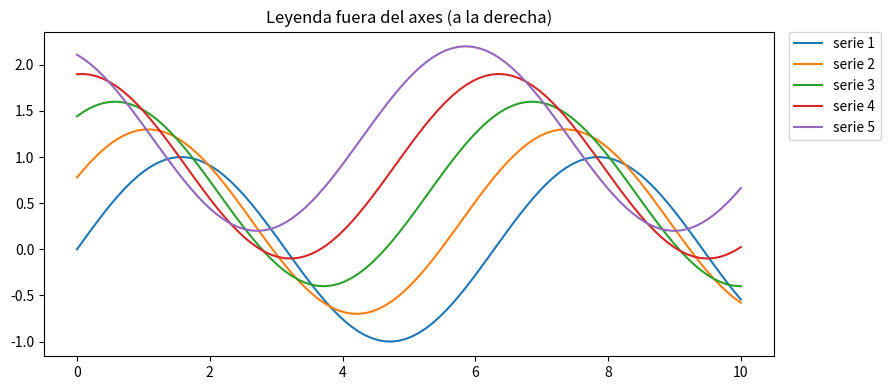
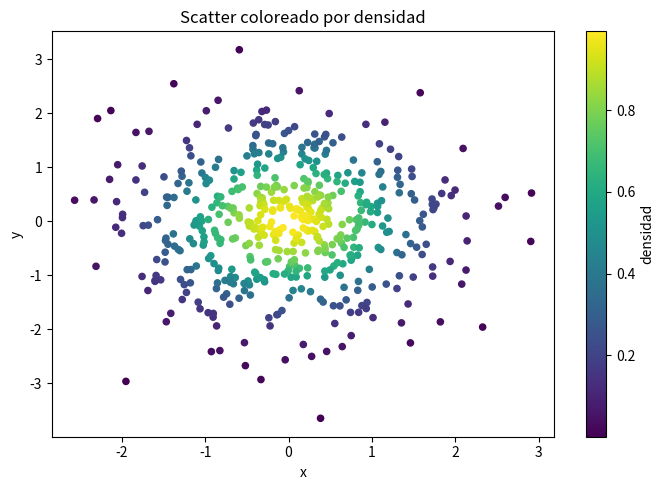
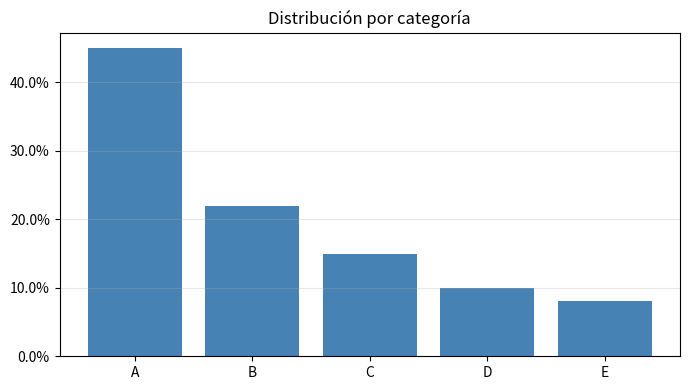
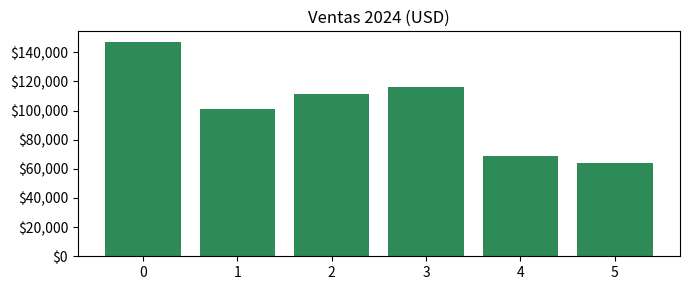
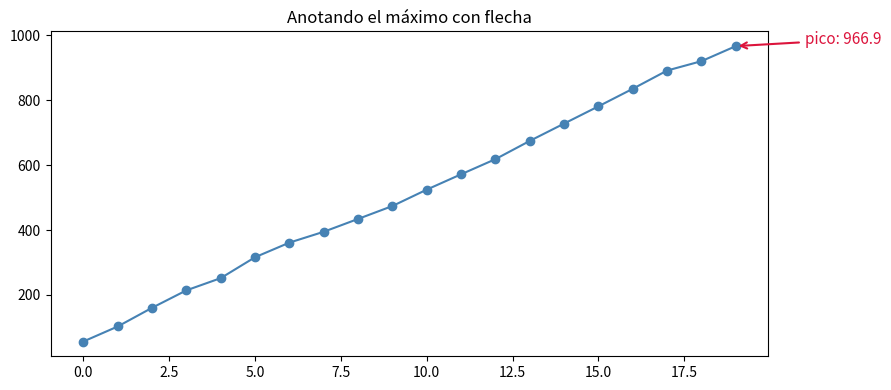
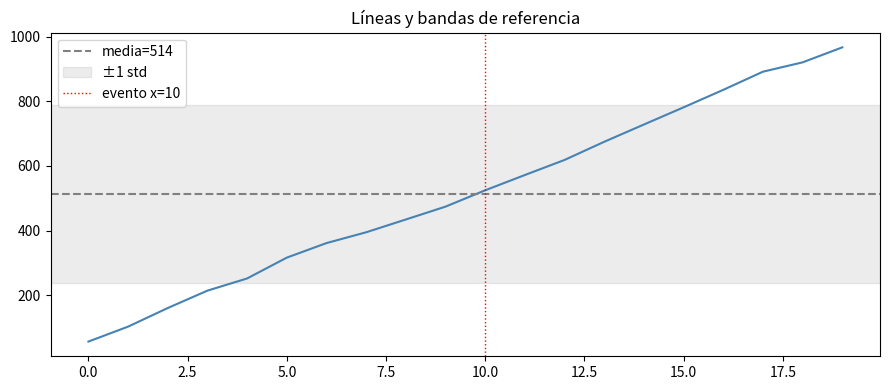
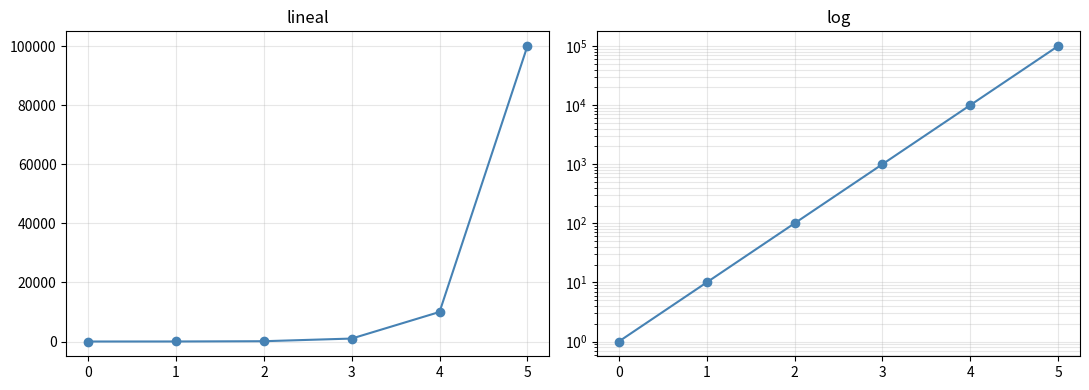

These charts were generated, in order, by the following Python code:
import numpy as np
import matplotlib.pyplot as plt
from matplotlib.ticker import PercentFormatter, FuncFormatter
rng = np.random.default_rng(42)

x = np.linspace(0, 10, 100)

fig, ax = plt.subplots(figsize=(9, 4))
for i in range(5):
    ax.plot(x, np.sin(x + i*0.5) + i*0.3, label=f'serie {i+1}')

ax.legend(bbox_to_anchor=(1.02, 1), loc='upper left', borderaxespad=0)
ax.set_title('Leyenda fuera del axes (a la derecha)')
plt.tight_layout()
plt.show()

x = rng.normal(0, 1, 500)
y = rng.normal(0, 1, 500)
density = np.exp(-(x**2 + y**2)/2)

fig, ax = plt.subplots(figsize=(7, 5))
sc = ax.scatter(x, y, c=density, cmap='viridis', s=20)
cbar = fig.colorbar(sc, ax=ax)
cbar.set_label('densidad')
ax.set_xlabel('x'); ax.set_ylabel('y')
ax.set_title('Scatter coloreado por densidad')
plt.tight_layout()
plt.show()

categorias = ['A', 'B', 'C', 'D', 'E']
porcentajes = [0.45, 0.22, 0.15, 0.10, 0.08]   # como fracción

fig, ax = plt.subplots(figsize=(7, 4))
ax.bar(categorias, porcentajes, color='steelblue')
ax.yaxis.set_major_formatter(PercentFormatter(xmax=1.0))
ax.set_title('Distribución por categoría')
ax.grid(axis='y', alpha=0.3)
plt.tight_layout()
plt.show()

# Formatter custom: USD con miles
def usd(x, pos):
    return f'${x:,.0f}'

ventas = rng.uniform(50_000, 200_000, 6)
fig, ax = plt.subplots(figsize=(7, 3))
ax.bar(range(6), ventas, color='seagreen')
ax.yaxis.set_major_formatter(FuncFormatter(usd))
ax.set_title('Ventas 2024 (USD)')
plt.tight_layout()
plt.show()

x = np.arange(20)
y = rng.normal(50, 10, 20).cumsum()

fig, ax = plt.subplots(figsize=(9, 4))
ax.plot(x, y, marker='o', color='steelblue')

# Anotar el máximo
max_i = y.argmax()
ax.annotate(
    f'pico: {y[max_i]:.1f}',
    xy=(x[max_i], y[max_i]),                  # punto a apuntar
    xytext=(x[max_i] + 2, y[max_i] + 5),       # posición del texto
    arrowprops=dict(arrowstyle='->', color='crimson', lw=1.5),
    fontsize=11, color='crimson',
)
ax.set_title('Anotando el máximo con flecha')
plt.tight_layout()
plt.show()

fig, ax = plt.subplots(figsize=(9, 4))
ax.plot(x, y, color='steelblue')

ax.axhline(y.mean(), color='gray', linestyle='--', label=f'media={y.mean():.0f}')
ax.axhspan(y.mean()-y.std(), y.mean()+y.std(), color='gray', alpha=0.15, label='±1 std')
ax.axvline(10, color='red', linestyle=':', linewidth=1, label='evento x=10')

ax.legend()
ax.set_title('Líneas y bandas de referencia')
plt.tight_layout()
plt.show()

valores = np.array([1, 10, 100, 1_000, 10_000, 100_000])
fig, (a1, a2) = plt.subplots(1, 2, figsize=(11, 4))

a1.plot(valores, marker='o', color='steelblue'); a1.set_title('lineal'); a1.grid(alpha=0.3)
a2.plot(valores, marker='o', color='steelblue'); a2.set_yscale('log'); a2.set_title('log'); a2.grid(alpha=0.3, which='both')
plt.tight_layout()
plt.show()
